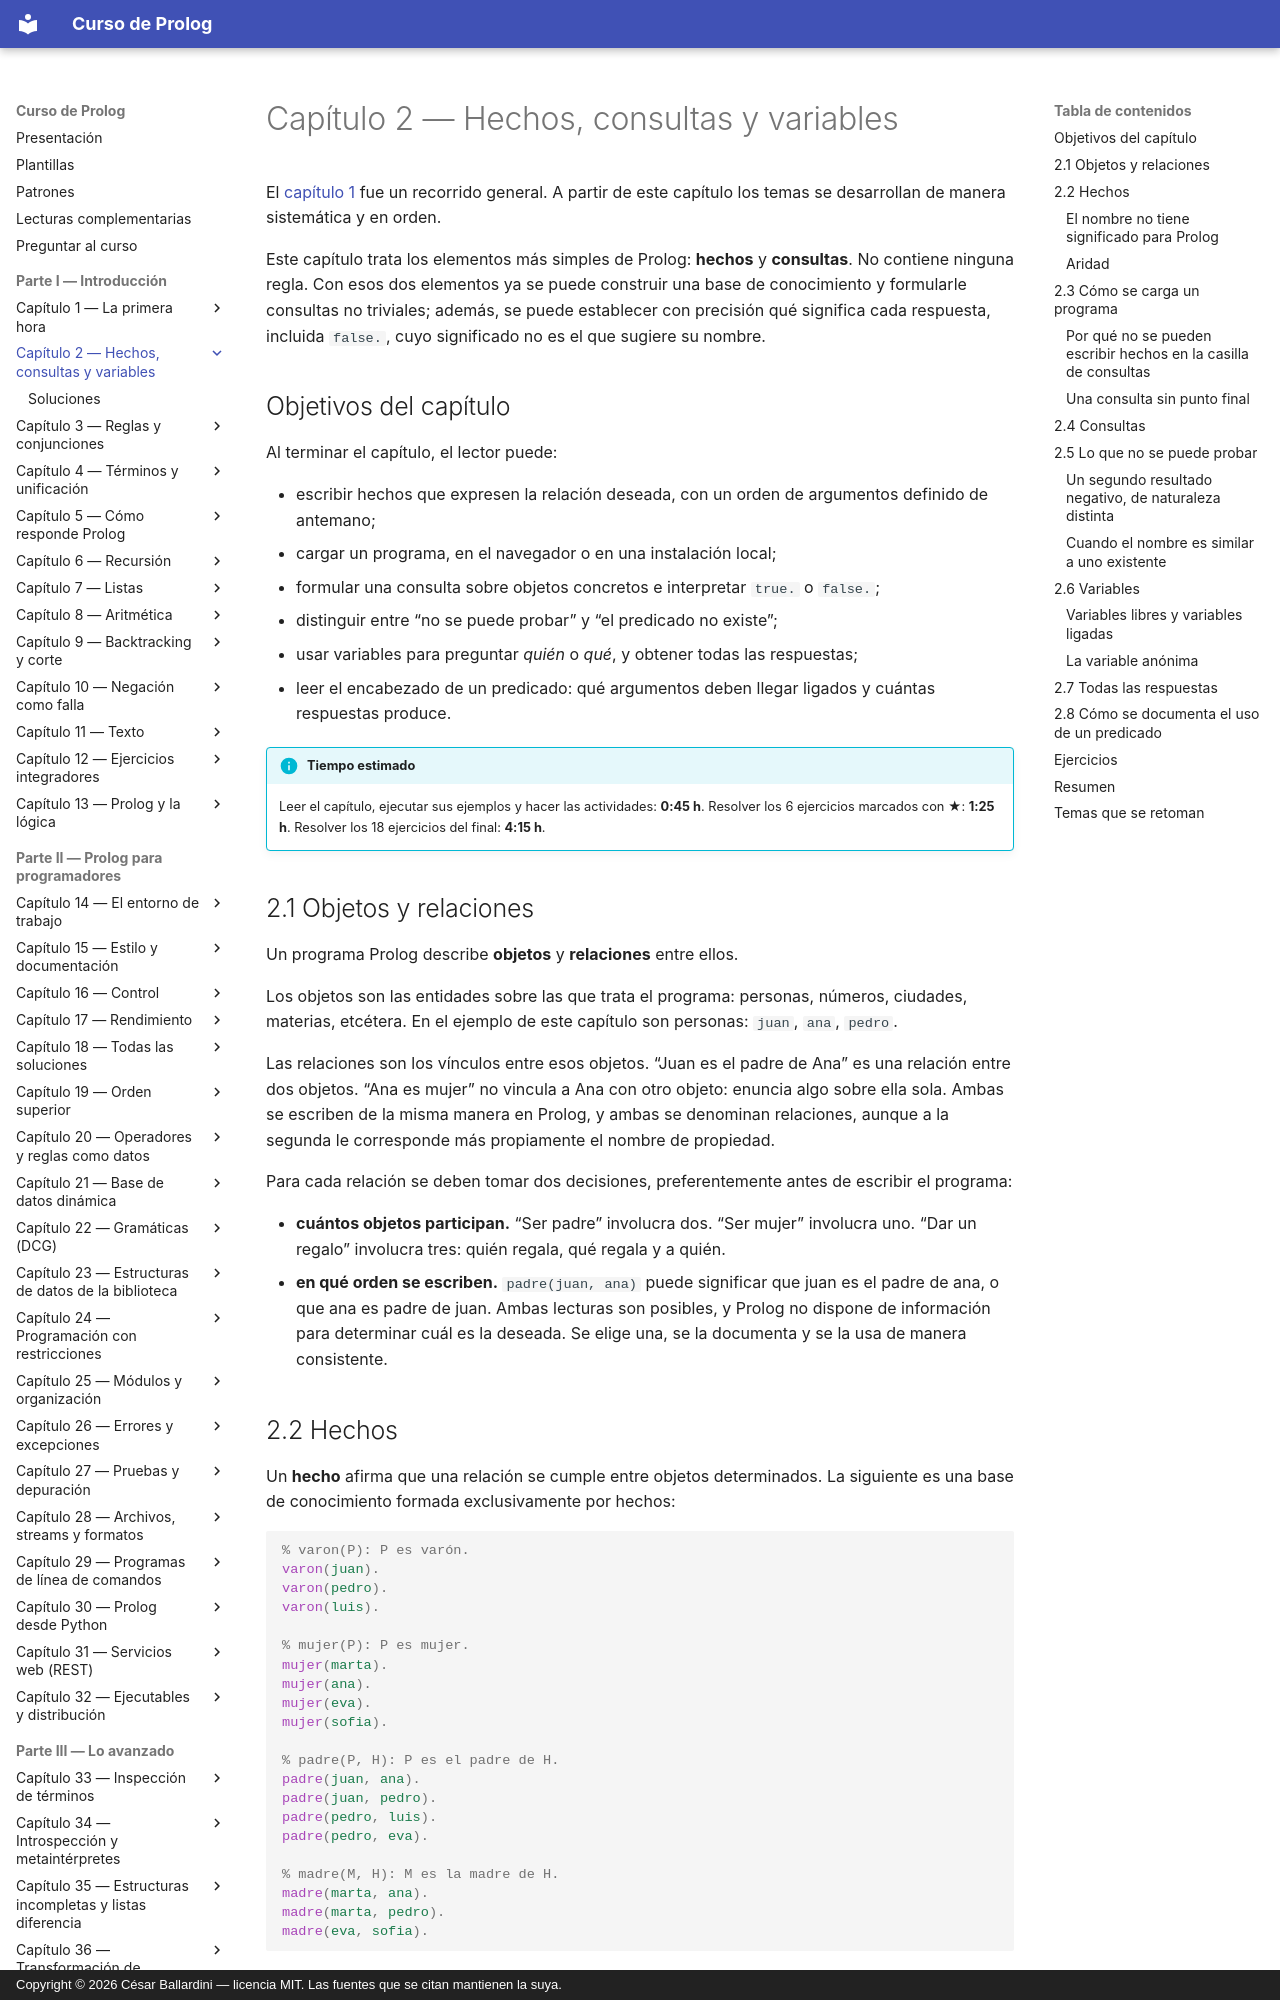

repository: CesarBallardini/curso-de-prolog · page: capitulo-02-hechos-consultas-y-variables/index.html · generator: mkdocs · copyright: Copyright © 2026 César Ballardini — licencia MIT. Las fuentes que se citan mantienen la suya.

# Capítulo 2 — Hechos, consultas y variables

El [capítulo 1](../capitulo-01-la-primera-hora/index.md) fue un recorrido general. A partir de este capítulo los temas se desarrollan de manera sistemática y en orden.

Este capítulo trata los elementos más simples de Prolog: **hechos** y
**consultas**. No contiene ninguna regla. Con esos dos elementos ya se puede
construir una base de conocimiento y formularle consultas no triviales; además,
se puede establecer con precisión qué significa cada respuesta, incluida
`false.`, cuyo significado no es el que sugiere su nombre.

## Objetivos del capítulo

Al terminar el capítulo, el lector puede:

- escribir hechos que expresen la relación deseada, con un orden de argumentos
  definido de antemano;
- cargar un programa, en el navegador o en una instalación local;
- formular una consulta sobre objetos concretos e interpretar `true.` o
  `false.`;
- distinguir entre "no se puede probar" y "el predicado no existe";
- usar variables para preguntar *quién* o *qué*, y obtener todas las respuestas;
- leer el encabezado de un predicado: qué argumentos deben llegar ligados y
  cuántas respuestas produce.

!!! info "Tiempo estimado"
    Leer el capítulo, ejecutar sus ejemplos y hacer las actividades: **0:45 h**.
    Resolver los 6 ejercicios marcados con ★: **1:25 h**.
    Resolver los 18 ejercicios del final: **4:15 h**.

## 2.1 Objetos y relaciones

Un programa Prolog describe **objetos** y **relaciones** entre ellos.

Los objetos son las entidades sobre las que trata el programa: personas,
números, ciudades, materias, etcétera. En el ejemplo de este capítulo son
personas: `juan`, `ana`, `pedro`.

Las relaciones son los vínculos entre esos objetos. "Juan es el padre de Ana" es
una relación entre dos objetos. "Ana es mujer" no vincula a Ana con otro objeto:
enuncia algo sobre ella sola. Ambas se escriben de la misma manera en Prolog, y
ambas se denominan relaciones, aunque a la segunda le corresponde más
propiamente el nombre de propiedad.

Para cada relación se deben tomar dos decisiones, preferentemente antes de
escribir el programa:

- **cuántos objetos participan.** "Ser padre" involucra dos. "Ser mujer"
  involucra uno. "Dar un regalo" involucra tres: quién regala, qué regala y a quién.
- **en qué orden se escriben.** `padre(juan, ana)` puede significar que juan es
  el padre de ana, o que ana es padre de juan. Ambas lecturas son posibles, y
  Prolog no dispone de información para determinar cuál es la deseada. Se elige
  una, se la documenta y se la usa de manera consistente.
